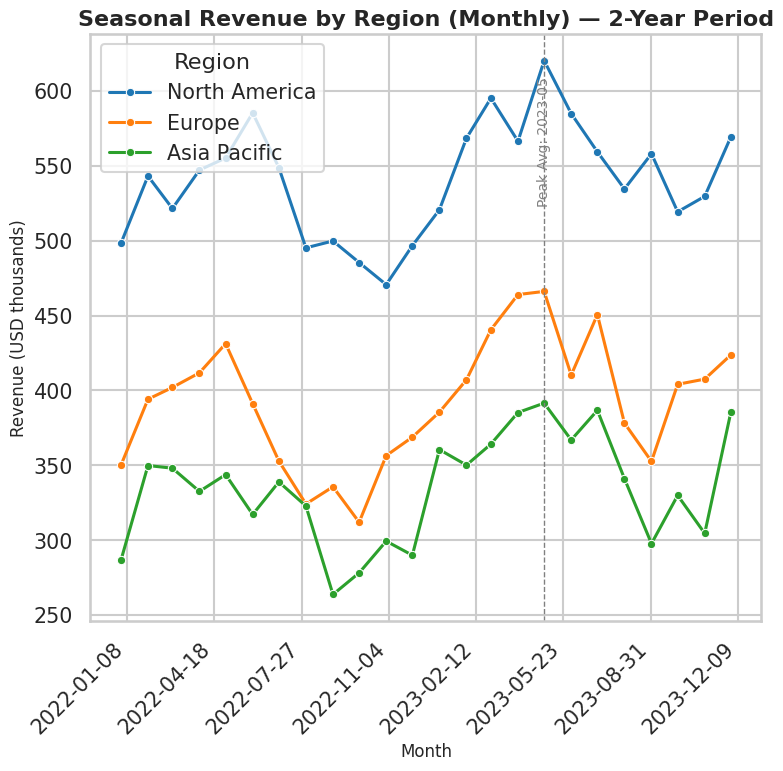

The script that saved this image:
import pandas as pd
import numpy as np
import seaborn as sns
import matplotlib.pyplot as plt

# Generate synthetic seasonal revenue data
np.random.seed(2025)
months = pd.date_range(start="2022-01-01", periods=24, freq='MS')
regions = ["North America", "Europe", "Asia Pacific"]
data = []
for region in regions:
    base = {"North America": 500, "Europe": 350, "Asia Pacific": 300}[region]
    trend = np.linspace(0, 80, len(months))
    seasonal = 50 * np.sin(2 * np.pi * (np.arange(len(months)) % 12) / 12)
    noise = np.random.normal(scale=20, size=len(months))
    revenue = base + trend + seasonal + noise
    for dt, rev in zip(months, revenue):
        data.append({"date": dt, "region": region, "revenue": round(rev, 2)})

df = pd.DataFrame(data)

sns.set_style("whitegrid")
sns.set_context("talk", font_scale=0.9)

plt.figure(figsize=(8,8))
palette = sns.color_palette("tab10", n_colors=len(regions))
ax = sns.lineplot(data=df, x="date", y="revenue", hue="region", palette=palette,
                  marker="o", linewidth=2.2, markersize=6)

ax.set_title("Seasonal Revenue by Region (Monthly) — 2-Year Period", fontsize=16, weight='bold')
ax.set_xlabel("Month", fontsize=12)
ax.set_ylabel("Revenue (USD thousands)", fontsize=12)
ax.xaxis.set_major_locator(plt.MaxNLocator(8))
plt.xticks(rotation=45, ha='right')

avg_by_month = df.groupby(df['date'].dt.to_period('M'))['revenue'].mean()
peak_month = avg_by_month.idxmax().to_timestamp()
peak_value = avg_by_month.max()

ax.axvline(peak_month, color='gray', linestyle='--', linewidth=1)
ax.text(peak_month, peak_value + 30, f"Peak Avg: {peak_month.strftime('%Y-%m')}", 
        rotation=90, va='bottom', ha='center', fontsize=10, color='gray')

plt.legend(title="Region", loc="upper left")
plt.tight_layout()
plt.savefig("chart.png", dpi=64, bbox_inches='tight')
plt.close()
